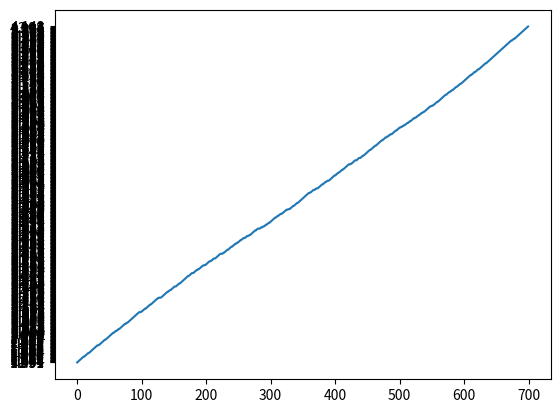

Python code for this plot:
import time
import math
import matplotlib.pyplot as pllt

lift = "2.049,2.398,2.009,1.809,2.894,2.054,2.927,2.848,2.246,1.971,2.432,2.739,2.256,3.167,2.289,2.462,2.044,1.951,2.455,3.719,2.586,1.644,2.994,2.5,2.331,2.21,3.101,2.204,2.289,2.633,2.675,2.47,2.253,1.67,3.142,2.799,2.686,2.159,3.101,2.457,2.542,2.758,2.933,2.299,2.563,3.017,2.908,3.116,2.505,2.125,2.33,2.141,3.138,2.297,2.713,2.662,3.668,3.453,2.48,2.612,3.445,2.302,2.461,2.168,3.397,2.371,2.835,1.824,2.691,2.506,2.853,2.794,2.572,3.471,2.026,2.896,3.222,2.454,1.905,2.322,2.411,1.679,2.817,2.549,2.206,2.418,2.914,3.822,3.27,2.258,3.294,2.745,2.643,3.313,2.057,2.393,2.389,2.377,2.102,3.26,2.135,2.929,2.387,2.787,2.367,1.959,2.414,3.436,2.172,3.033,2.085,2.213,2.834,1.61,2.89,2.612,2.702,3.128,2.536,2.702,2.239,2.186,2.363,2.922,2.01,3.096,2.923,2.003,2.159,2.922,1.604,2.548,2.532,2.438,2.187,3.714,3.503,1.878,2.317,2.952,2.884,2.2,2.878,2.567,3.556,3.484,2.249,2.747,2.424,1.882,2.884,3.176,2.673,1.825,2.341,2.328,2.162,2.74,2.205,2.516,3.02,2.663,2.623,2.222,2.405,2.402,3.026,2.333,2.147,2.734,3.194,2.512,1.96,2.482,2.004,2.281,3.084,2.157,2.175,1.862,2.552,2.253,2.991,2.795,1.947,2.695,2.693,1.663,2.573,2.414,1.834,3.128,1.652,2.5,2.271,3.012,3.674,2.018,2.959,2.44,2.993,2.694,2.099,2.641,3.237,3.387,2.585,3.595,1.826,3.143,2.717,2.239,3.21,1.591,2.13,3.007,2.418,3.074,2.117,2.274,2.021,3.021,2.773,2.188,1.95,2.321,2.567,2.029,3.322,2.88,3.218,2.086,2.157,2.369,3.232,3.458,2.087,2.488,2.485,2.338,2.246,2.045,2.615,2.767,2.722,2.89,2.431,2.396,3.022,2.716,1.886,1.965,2.844,3.06,2.399,2.612,1.831,2.414,2.721,3.183,2.384,4.143,2.837,3.452,2.203,1.921,2.952,3.504,2.389,2.371,2.193,3.102,3.522,2.526,2.753,2.198,2.079,3.58,2.364,1.88,3.05,2.429,2.006,2.889,2.274,2.081,2.449,2.573,2.339,3.155,3.578,2.687,2.816,3.226,2.182,3.111,2.638,1.957,2.403,2.681,2.732,2.899,2.39,3.353,3.239,1.93,2.748,3.291,2.256,2.044,3.454,3.105,2.204,2.841,2.041,2.276,2.912,3.139,2.475,2.604,2.395,2.313,2.271,2.749,2.461,2.093,3.249,3.749,2.874,2.687,2.846,3.283,2.749,3.677,2.35,2.009,2.244,2.388,2.285,3.381,2.429,2.603,2.312,3.002,3.518,3.079,2.301,2.653,2.834,2.723,2.904,2.842,2.033,1.916,2.259,3.45,1.689,2.621,2.15,2.372,2.958,2.81,2.981,2.508,2.53,2.924,1.675,3.249,3.773,2.133,2.486,3.063,2.486,4.008,2,2.497,1.921,2.353,1.987,2.339,2.735,2.225,3.127,2.353,2.817,2.384,2.195,1.822,2.264,3.491,2.705,2.455,2.579,1.796,2.469,2.691,3.522,3.294,2.384,2.465,3.119,3.213,3.591,2.404,2.857,2.014,3.163,3.573,2.662,2.008,2.22,1.836,2.287,2.841,3.309,2.257,3.156,2.596,2.772,2.647,2.441,2.59,3.314,2.186,2.898,2.751,2.992,2.905,2.426,3.332,2.548,2.502,2.915,3.134,3.386,2.874,2.716,2.349,2.251,2.148,2.337,2.796,3.35,2.869,2.229,2.165,1.928,2.535,2.421,2.905,2.517,3.206,2.246,2.563,2.659,3.115,2.549,2.243,3.94,2.878,2.266,2.471,3.267,3.391,2.232,2.65,2.245,3.306,2.674,2.059,2.435,2.064,2.124,2.54,2.768,1.959,3.392,3.089,3.497,2.014,2.065,3.854,2.993,2.133,3.446,2.631,3.274,2.929,2.101,2.368,2.292,2.254,3.481,1.916,2.541,2.994,2.45,3.656,2.294,3.29,3.142,2.028,2.191,2.173,2.871,2.522,2.221,2.629,2.665,2.017,1.718,2.16,2.708,2.62,2.559,2.312,3.136,2.103,3.504,2.096,2.757,2.557,2.768,2.095,2.303,2.298,3.374,2.602,2.909,2.936,2.291,2.696,2.468,3.186,1.758,3.311,2.417,2.004,2.142,2.587,2.073,2.39,2.699,3.335,2.716,2.528,2.19,2.96,2.201,2.421,1.948,1.979,2.435,1.97,2.797,2.538,2.868,2.849,3.045,2.755,3.317,3.005,3.347,2.511,2.975,3.187,3.416,2.195,2.159,2.331,2.361,2.195,2.687,2.29,2.66,2.405,2.842,2.982,2.155,1.689,2.016,3.226,2.312,3.046,2.425,2.863,2.468,2.915,2.702,3.417,2.24,2.469,2.29,2.216,2.806,2.41,2.122,3.206,2.109,3.234,3.16,3.074,2.363,2.093,2.488,2.857,3.147,2.084,2.992,2.304,3.111,2.604,2.312,2.486,3.029,2.958,2.093,2.986,1.999,2.34,2.508,3.185,2.596,2.092,2.598,2.176,2.501,1.923,3.298,2.898,2.485,2.171,2.297,2.159,2.177,2.317,2.076,2.271,1.984,2.25,2.61,3.266,2.152,2.544,3.448,2.967,2.237,3.272,2.46,2.282,2.103,1.884,2.94,2.654,2.797,2.022,3.02,2.247,1.57,2.573,2.72,2.151,2.095,2.033,2.494,3.114,2.661,2.05,3.413,2.489,1.824,2.722,2.79,2.335,2.179,3.07,2.297,2.68,2.638,2.784,2.653,2.625,2.177,2.575,3.937,1.996,2.444,3.519,2.424,2.818,2.011,2.393,2.156,3.19,2.436,2.309,2.414,2.49,2.953,3.695"
toaster = [0, 3, 5, 7, 3, 1, 2, 4, 0, 8, 9, 5, 6]

def bubble_sort(array):
    changed = True
    while (changed):
        changed = False
        for i in range(0, len(array) - 1):
            if (array[i] > array[i + 1]):
                temp = array[i + 1]
                array[i + 1] = array[i]
                array[i] = temp
                changed = True

    return array

def better_bubble_sort(array):
    changed = True
    j = 0
    while (changed and j < len(array)):
        changed = False
        for i in range(0, len(array) - 1 - j):
            if (array[i] > array[i + 1]):
                temp = array[i + 1]
                array[i + 1] = array[i]
                array[i] = temp
                changed = True
        j += 1

    return array

def selection_sort(array):
    length = len(array)
    for i in range(0, length):
        smallestI = i
        for j in range(i, length):
            if (array[j] < array[smallestI]):
                smallestI = j
        if (smallestI != i):
            temp = array[smallestI]
            array[smallestI] = array[i]
            array[i] = temp
    return array

def better_selection_sort(array):
    length = len(array)
    for i in range(0, length):
        smallestI = i
        largestI = length - 1 - i
        if (largestI < smallestI):
            break
        for j in range(i, length - 1 - i):
            if (array[j] < array[smallestI]):
                smallestI = j
            if (array[largestI] < array[j]):
                largestI = j
        if (smallestI != i):
            temp = array[smallestI]
            array[smallestI] = array[i]
            array[i] = temp
        if (largestI != length - 1 - i and largestI != i):
            temp = array[largestI]
            array[largestI] = array[length - 1 - i]
            array[length - 1 - i] = temp
    return array

def merge_sort(array):
    length = len(array)
    if (len(array) <= 1):
        return array

    middle = math.floor(length / 2)
    left_sorted = merge_sort(array[:middle])
    right_sorted = merge_sort(array[middle:])
    
    result = []
    while (len(left_sorted) > 0 and len(right_sorted)):
        if (left_sorted[0] < right_sorted[0]):
            result.append(left_sorted.pop(0))
        else:
            result.append(right_sorted.pop(0))

    for i in range(0, len(left_sorted)):
        result.append(left_sorted.pop(0))
    for i in range(0, len(right_sorted)):
        result.append(right_sorted.pop(0))

    return result


def test_algorithm(func, data_string):
    data_set = data_string.split(",")
    start_time = time.time()
    func(data_set)
    end_time = time.time()
    return (end_time - start_time)

print("BUBBLE SORT:         " + str(test_algorithm(bubble_sort, lift)))
print("BUBBLE SORT (O):     " + str(test_algorithm(better_bubble_sort, lift)))
print("SELECTION SORT:      " + str(test_algorithm(selection_sort, lift)))
print("SELECTION SORT (O):  " + str(test_algorithm(better_selection_sort, lift)))
print("MERGE SORT:          " + str(test_algorithm(merge_sort, ((lift + ",") * 0) + lift)))

print("\nDisplaying Graph...")

pllt.plot(merge_sort(lift.split(",")), label=("beans"))
pllt.show()